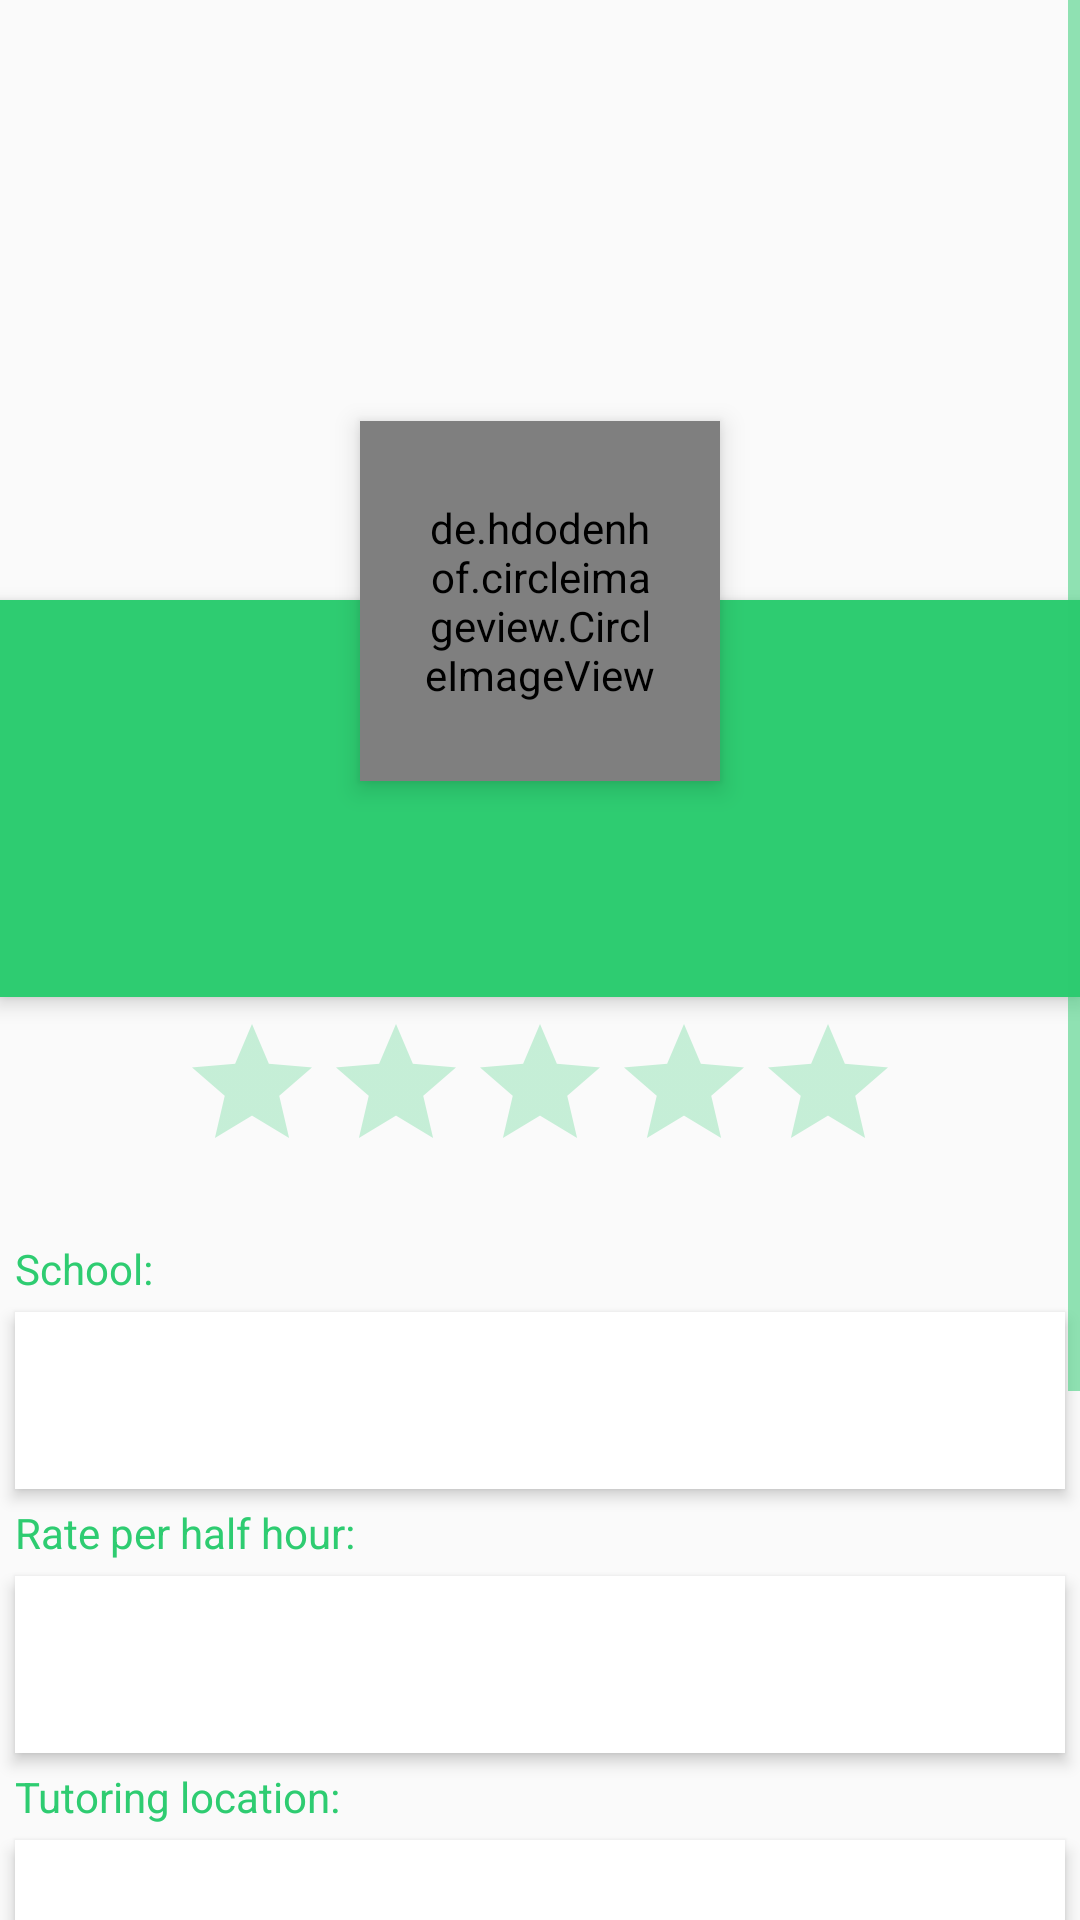

The Android layout XML behind this screen, and the referenced resources:
<!-- AndroidManifest.xml: application theme AppTheme -->
<!-- res/layout/student_tutor_details.xml -->
<?xml version="1.0" encoding="utf-8"?>
<ScrollView xmlns:android="http://schemas.android.com/apk/res/android"
            android:layout_width="match_parent"
            android:layout_height="match_parent">

    <RelativeLayout
        android:layout_width="match_parent"
        android:layout_height="wrap_content">

        <ImageView
            android:id="@+id/tutor_details_cover_image"
            android:layout_width="match_parent"
            android:layout_height="200dp"
            android:scaleType="centerCrop"
            android:src="@drawable/profile_background" />

        
        <de.hdodenhof.circleimageview.CircleImageView
            android:id="@+id/tutor_details_profile_picture"
            android:layout_width="120dp"
            android:layout_height="120dp"
            android:layout_below="@+id/tutor_details_cover_image"
            android:layout_centerHorizontal="true"
            android:layout_marginTop="-60dp"
            android:background="@drawable/profile_circle"
            android:elevation="5dp"
            android:padding="20dp"
            android:scaleType="centerCrop"
            android:src="@drawable/default_icon"
            />

        <RelativeLayout
            android:id="@+id/profile_layout"
            android:layout_width="match_parent"
            android:layout_height="wrap_content"
            android:layout_below="@+id/tutor_details_cover_image"
            android:background="@color/colorPrimary"
            android:elevation="4dp"
            android:paddingBottom="24dp">

            <TextView
                android:id="@+id/tutor_details_name"
                android:layout_width="wrap_content"
                android:layout_height="wrap_content"
                android:layout_centerHorizontal="true"
                android:layout_marginTop="76dp"
                android:textColor="#fff"
                android:textSize="24sp"
                android:textStyle="bold" />


        </RelativeLayout>


        <LinearLayout
            android:layout_width="fill_parent"
            android:layout_height="wrap_content"
            android:layout_below="@+id/profile_layout"
            android:layout_marginTop="5dp"
            android:orientation="vertical"
            android:gravity="center">

            <RatingBar
                android:id="@+id/tutor_details_rating"
                android:layout_width="wrap_content"
                android:layout_height="wrap_content"
                style="?android:attr/ratingBarStyle"
                android:numStars="5"
                android:stepSize="0.1"
                android:isIndicator="true" />

            <TextView
                android:id="@+id/ratingCount"
                android:layout_width="wrap_content"
                android:layout_height="wrap_content"/>

            <TextView
                android:layout_width="wrap_content"
                android:layout_height="wrap_content"
                android:labelFor="@+id/tutor_details_school"
                android:text="@string/school_label"
                android:layout_gravity="start"
                android:layout_marginLeft="5dp"
                android:id="@+id/tutor_details_school_label"
                android:textColor="@color/colorPrimary"/>

            <TextView
                android:id="@+id/tutor_details_school"
                android:layout_width="fill_parent"
                android:layout_height="wrap_content"
                android:layout_margin="5dp"
                android:layout_marginBottom="3dp"
                android:layout_marginTop="3dp"
                android:background="#fff"
                android:elevation="3dp"
                android:padding="20dp" />

            <TextView
                android:layout_width="wrap_content"
                android:layout_height="wrap_content"
                android:labelFor="@+id/tutor_details_rate"
                android:text="@string/rate_label"
                android:layout_gravity="start"
                android:layout_marginLeft="5dp"
                android:id="@+id/tutor_details_rate_label"
                android:textColor="@color/colorPrimary"/>

            <TextView
                android:id="@+id/tutor_details_rate"
                android:layout_width="fill_parent"
                android:layout_height="wrap_content"
                android:layout_margin="5dp"
                android:layout_marginBottom="3dp"
                android:layout_marginTop="3dp"
                android:background="#fff"
                android:elevation="3dp"
                android:padding="20dp" />

            <TextView
                android:layout_width="wrap_content"
                android:layout_height="wrap_content"
                android:labelFor="@+id/tutor_details_location"
                android:text="@string/tutoring_location_label"
                android:layout_gravity="start"
                android:layout_marginLeft="5dp"
                android:id="@+id/tutor_details_location_label"
                android:textColor="@color/colorPrimary"/>

            <TextView
                android:id="@+id/tutor_details_location"
                android:layout_width="fill_parent"
                android:layout_height="wrap_content"
                android:layout_margin="5dp"
                android:layout_marginBottom="3dp"
                android:layout_marginTop="3dp"
                android:background="#fff"
                android:elevation="3dp"
                android:padding="20dp" />

            <TextView
                android:layout_width="wrap_content"
                android:layout_height="wrap_content"
                android:labelFor="@+id/tutor_details_courses"
                android:text="@string/select_courses_label"
                android:layout_gravity="start"
                android:layout_marginLeft="5dp"
                android:id="@+id/tutor_details_courses_label"
                android:textColor="@color/colorPrimary"/>

            <Spinner
                android:layout_width="fill_parent"
                android:layout_height="wrap_content"
                android:layout_marginBottom="3dp"
                android:layout_marginTop="3dp"
                android:background="#fff"
                android:elevation="3dp"
                android:padding="20dp"
                android:id="@+id/tutor_details_courses"
                android:layout_margin="5dp"/>

            <TextView
                android:layout_width="wrap_content"
                android:layout_height="wrap_content"
                android:labelFor="@+id/tutor_details_time_slots"
                android:text="@string/select_time_slot_label"
                android:layout_gravity="start"
                android:layout_marginLeft="5dp"
                android:id="@+id/tutor_details_time_slots_label"
                android:textColor="@color/colorPrimary"/>

            <Spinner
                android:layout_width="fill_parent"
                android:layout_height="wrap_content"
                android:layout_marginBottom="3dp"
                android:layout_marginTop="3dp"
                android:background="#fff"
                android:elevation="3dp"
                android:padding="20dp"
                android:id="@+id/tutor_details_time_slots"
                android:layout_margin="5dp"/>


            <Button
                android:layout_width="wrap_content"
                android:layout_height="wrap_content"
                android:id="@+id/tutor_details_book_button"
                android:text="@string/book_tutor_button_text"
                android:background="@drawable/button_main"
                android:paddingRight="25dp"
                android:paddingLeft="25dp"
                android:minWidth="170dp"
                android:layout_margin="10dp"
                android:fontFamily="sans-serif-medium"
                android:textColor="@color/bottom_bar_color"/>


        </LinearLayout>
    </RelativeLayout>
</ScrollView>
<!-- resources referenced by this layout -->
<resources>
  <color name="bottom_bar_color">#ecf0f1</color>
  <color name="colorPrimary">#2ecc71</color>
  <!-- drawable button_main (drawable) -->
  <?xml version="1.0" encoding="utf-8"?>
  <selector xmlns:android="http://schemas.android.com/apk/res/android">
      <item android:state_enabled="true">
          <shape
              android:shape="rectangle" android:padding="10dp">
              <solid android:color="@color/colorPrimary"/>
              <corners
                  android:bottomRightRadius="3dp"
                  android:bottomLeftRadius="3dp"
                  android:topLeftRadius="3dp"
                  android:topRightRadius="3dp"
                  />
          </shape>
      </item>
  
      <item android:state_enabled="false">
          <shape
              android:shape="rectangle" android:padding="10dp">
              <solid android:color="@color/buttonDisabled"/>
              <corners
                  android:bottomRightRadius="3dp"
                  android:bottomLeftRadius="3dp"
                  android:topLeftRadius="3dp"
                  android:topRightRadius="3dp"
                  />
          </shape>
      </item>
  
  </selector>
  <!-- drawable default_icon: png bitmap (drawable, 861 bytes) -->
  <!-- drawable profile_circle (drawable) -->
  <?xml version="1.0" encoding="utf-8"?>
  <shape xmlns:android="http://schemas.android.com/apk/res/android"
         android:shape="rectangle">
      <corners android:radius="100dp" />
      <solid android:color="#ffff" />
      <stroke
          android:width="3dip"
          android:color="#f9f9f9" />
      <padding
          android:bottom="4dp"
          android:left="4dp"
          android:right="4dp"
          android:top="4dp" />
  </shape>
  <string name="book_tutor_button_text">Book Now</string>
  <string name="rate_label">Rate per half hour:</string>
  <string name="school_label">School:</string>
  <string name="select_courses_label">Select course for tutoring session:</string>
  <string name="select_time_slot_label">Select time slot for tutoring session:</string>
  <string name="tutoring_location_label">Tutoring location:</string>
  <style name="AppTheme" parent="Theme.AppCompat.Light.DarkActionBar">
          
          <item name="colorPrimary">@color/colorPrimary</item>
          <item name="colorPrimaryDark">@color/colorPrimaryDark</item>
          <item name="colorAccent">@color/colorPrimary</item>
          <item name="windowActionBar">false</item>
          <item name="windowNoTitle">true</item>
          <item name="colorControlActivated">@color/colorPrimaryDark</item>
          <item name="colorControlNormal">@color/colorPrimary</item>
      </style>
  <color name="buttonDisabled">#532ecc71</color>
  <color name="colorPrimaryDark">#27ae60</color>
</resources>
